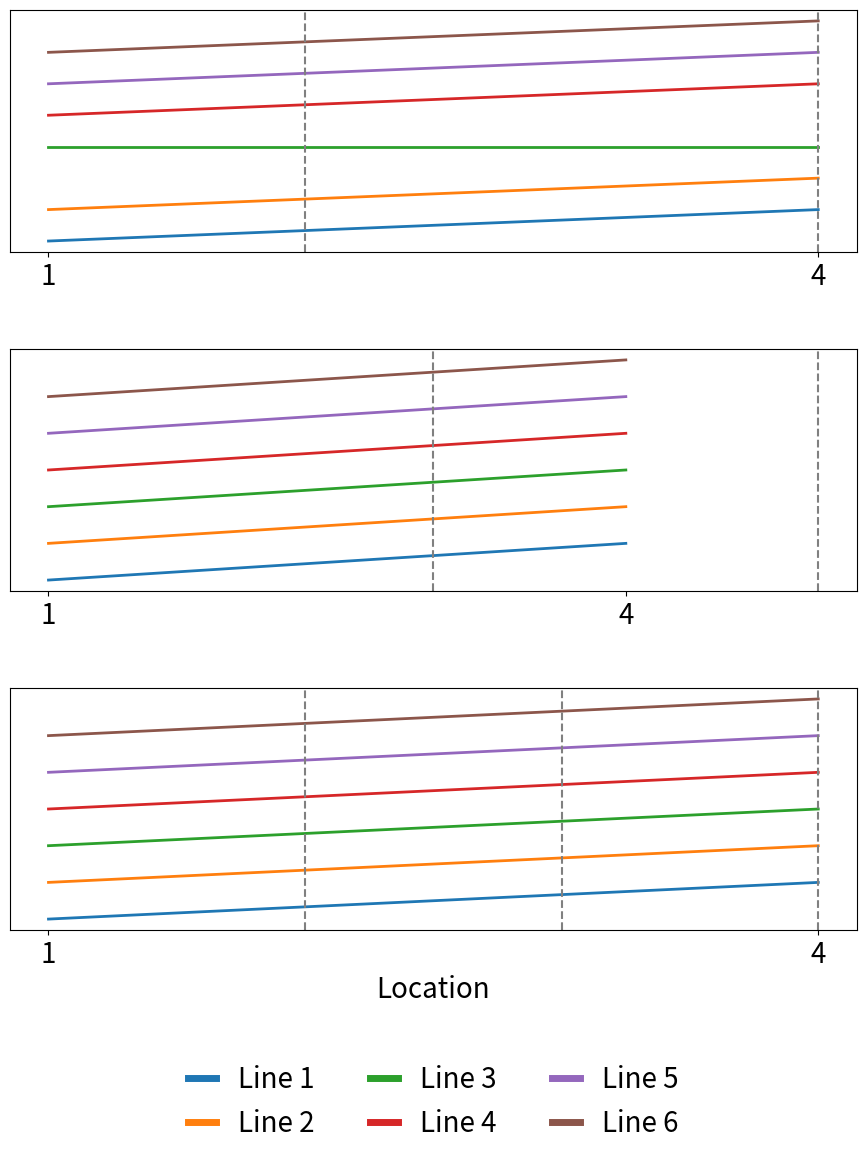
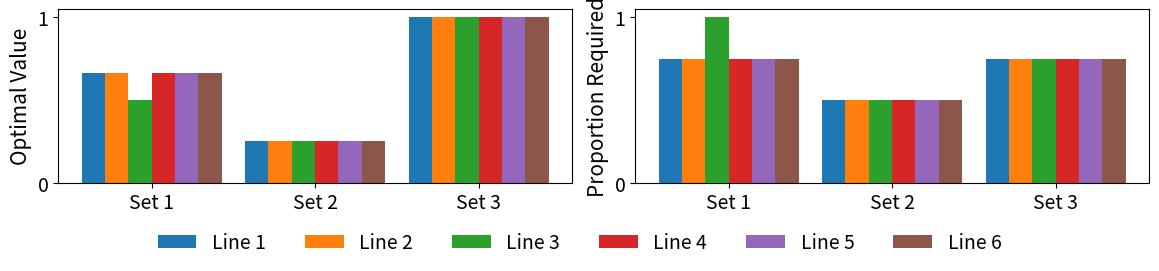

Reproduce these figures in Python, in order.
import matplotlib.pyplot as plt
import numpy as np

def normalize(data):
    """
    Normalizes each list in the data to be between 0 and 1.
    """
    data = np.array(data)
    min_val = np.min(data)
    max_val = np.max(data)
    return (data - min_val) / (max_val - min_val + 1E-6)

def calculate_optimal_values(data, key_residues):
    """
    Calculate the optimal values and n_optimal for each list in the dataset.
    """
    optimal_values = []
    n_optimals = []
    for line_data in data:
        line_data = np.array(line_data)
        sorted_indices = np.argsort(-line_data)  # indices of sorted elements in descending order
        max_expression = 0
        n_optimal = 0
        for n in range(1, len(sorted_indices) + 1):
            top_n_indices = sorted_indices[:n]
            expression_value = len(set(top_n_indices) & set(key_residues))**2 / (n * len(key_residues))
            if expression_value > max_expression:
                max_expression = expression_value
                n_optimal = n/len(line_data)
        optimal_values.append(max_expression)
        n_optimals.append(n_optimal)
    return optimal_values, n_optimals

def plot_stacked_lines(data, labels, legends, vertical_lines, min_distance=1, output_filename='stacked_lines_plot.png', Protein_Families=[]):
    """
    Plots three stacked line plots with a legend in nature style and saves the plot as an image.

    Parameters:
    - data: List of 3 lists, each containing 6 lists of equal length.
    - labels: List of 3 labels for the three sets of lines.
    - legends: List of labels for the legend.
    - vertical_lines: List of 3 lists, each containing positions for vertical dashed lines.
    - min_distance: Minimum distance to maintain between lines (default is 1).
    - output_filename: Filename to save the plot image (default is 'stacked_lines_plot.png').
    - Protein_Families: List of labels for each subplot (optional).
    """
    fig, axs = plt.subplots(3, 1, figsize=(1.5*11.69/2, 11.69), sharex=False)  # Changed sharex to False

    for k, (data_set, label) in enumerate(zip(data, labels)):
        # Normalize each set of lines
        normalized_data_set = [normalize(line_data) for line_data in data_set]

        # Calculate the shift to maintain the minimum distance between lines
        shifts = [0] * len(normalized_data_set)
        for j in range(1, len(normalized_data_set)):
            differences = normalized_data_set[j] - normalized_data_set[j-1]
            min_diff = np.min(differences)
            if min_diff < min_distance:
                shifts[j] = shifts[j-1] + (min_distance - min_diff)
            else:
                shifts[j] = shifts[j-1]

        # Plot the shifted lines
        for j, line_data in enumerate(normalized_data_set):
            axs[k].plot(line_data + shifts[j], label=legends[j] if k == 2 else None,linewidth=2)  # Only label the last subplot

        # Add vertical dashed lines
        for vline in vertical_lines[k]:
            axs[k].axvline(x=vline, color='grey', linestyle='--')

        # Styling the plot to have a 'nature' feel
        axs[k].set_facecolor('white')
        axs[k].grid(False)
        if len(Protein_Families) > 0:
            axs[k].set_ylabel(Protein_Families[k], fontsize=24)
        axs[k].tick_params(axis='y', left=False, labelleft=False)

        # Set x-axis ticks and labels for all subplots
        axs[k].set_xticks([0,len(normalized_data_set[0])-1])
        axs[k].set_xticklabels([1, len(normalized_data_set[0])], fontsize=20)

        # Set x-axis label for bottom subplot only
        if k == 2:
            axs[k].set_xlabel('Location', fontsize=20)

    # Adjust spacing and alignment
    plt.tight_layout()
    plt.subplots_adjust(bottom=0.2, hspace=0.4)  # Adjust bottom padding as needed


    # Add legend for the last subplot only
    handles, _ = axs[2].get_legend_handles_labels()

    legend = fig.legend(handles, legends, loc='lower center', bbox_to_anchor=(0.5, 0), frameon=False, ncol=len(legends)//2, fontsize=20, handlelength=1)

    for line in legend.get_lines():
        line.set_linewidth(5)  # Set thicker line width for legend lines


    plt.savefig(output_filename, dpi=600)
    #plt.show()




def plot_optimal_bars(data, key_residues, legends, output_filename='optimal_bars_plot.png'):
    """
    Plots two bar plots showing the optimal values and n_optimal for each line in the dataset.

    Parameters:
    - data: List of 3 lists, each containing 6 lists of equal length.
    - key_residues: List of 3 lists, each containing key residue positions.
    - legends: List of labels for the legend.
    - output_filename: Filename to save the plot image (default is 'optimal_bars_plot.png').
    """
    fig, axs = plt.subplots(1, 2, figsize=(11.69, 8.27/3))

    optimal_values_all = []
    n_optimals_all = []
    for data_set, key_set in zip(data, key_residues):
        optimal_values, n_optimals = calculate_optimal_values(data_set, key_set)
        optimal_values_all.append(optimal_values)
        n_optimals_all.append(n_optimals)

    # Define the positions for the bars
    bar_width = 0.2
    num_lines = len(data[0])
    num_sets = len(data)
    indices = np.arange(num_lines)
    group_positions = np.arange(num_sets) * (num_lines + 1) * bar_width

    # Plot the optimal values
    for line in range(num_lines):
        positions = group_positions + line * bar_width
        values = [opt_vals[line] for opt_vals in optimal_values_all]
        axs[0].bar(positions, values, bar_width, label=legends[line])
    axs[0].set_yticks([0, 1])
    axs[0].set_yticklabels([0, 1], fontsize=14)
    axs[0].set_ylabel('Optimal Value', fontsize=15)
    axs[0].set_xticks(group_positions + bar_width * (num_lines / 2 - 0.5))
    axs[0].set_xticklabels(['Set 1', 'Set 2', 'Set 3'], fontsize=14)

    # Plot the n_optimal values
    for line in range(num_lines):
        positions = group_positions + line * bar_width
        values = [n_opts[line] for n_opts in n_optimals_all]
        axs[1].bar(positions, values, bar_width)
    axs[1].set_yticks([0, 1])
    axs[1].set_yticklabels([0, 1], fontsize=14)
    axs[1].set_ylabel('Proportion Required', fontsize=15)
    axs[1].set_xticks(group_positions + bar_width * (num_lines / 2 - 0.5))
    axs[1].set_xticklabels(['Set 1', 'Set 2', 'Set 3'], fontsize=14)

    fig.legend(loc='upper center', bbox_to_anchor=(0.5, 0.2), frameon=False, ncol=num_lines, fontsize=14)

    plt.tight_layout(rect=[0, 0.15, 1, 1])
    plt.savefig(output_filename, dpi=600)
    plt.show()

def calculate_minimal_values(data, key_residues):
    """
    Calculate the minimum value of N such that all key residues are found in each list in the dataset.
    """
    minimal_values = []
    for line_data in data:
        line_data = np.array(line_data)
        sorted_indices = np.argsort(-line_data)  # indices of sorted elements in descending order
        for n in range(1, len(sorted_indices) + 1):
            top_n_indices = sorted_indices[:n]
            if all(residue in top_n_indices for residue in key_residues):
                minimal_values.append(n)
                break
        else:
            minimal_values.append(len(sorted_indices))  # if not all key residues are found, use the full length
    return minimal_values


def normalized_crosscorrelation_with_pulses(lists_of_lists, indices):
    results = []
    
    for sublist in lists_of_lists:
        
        min_val = np.min(sublist)
        max_val = np.max(sublist)

        sublist = (sublist - min_val) / (max_val - min_val)

        test = sublist*0
        test[indices] = 1
        
        # Calculate the normalized value
        normalized_value = pulse_distance(sublist,indices)
        offset_factor = min_adjacent_swaps(sublist,indices)
        
        
        results.append(normalized_value*(1-offset_factor))
    
    return results

def min_adjacent_swaps(nums, gt_indices):
    # Step 1: Get the n highest values from nums and their corresponding binary form
    n = len(gt_indices)  # Number of highest values
    length = len(nums)
    max_swaps = n*(length-n)

    # if max_swaps==0:
    #     print('')
    
    # Step 2: Sort nums and get the indices of the n highest values
    sorted_indices = sorted(range(length), key=lambda i: nums[i], reverse=True)[:n]

    # Step 3: Sort both `sorted_indices` and `gt_indices` for a one-to-one matching
    sorted_indices.sort()
    gt_indices.sort()

    # Step 4: Count the number of swaps needed to move each element in sorted_indices
    # to match the corresponding position in gt_indices
    def count_inversions(arr1, arr2):
        swaps = 0
        for i in range(n):
            # Check how far each element in sorted_indices (arr1) is from gt_indices (arr2)
            swaps += abs(arr1[i] - arr2[i])
        return swaps

    return count_inversions(sorted_indices, gt_indices)/max_swaps

def pulse_distance(x,indices):
    x_2 = x/np.sum(x)
    return np.sum(x_2[indices])

def cosine_distance(x, y):
    numerator = np.dot(x, y)
    denominator = np.sqrt(np.dot(x, x)) * np.sqrt(np.dot(y, y))
    cosine_similarity = numerator / denominator if denominator != 0 else 0
    # Cosine Distance between 0 and 1
    return 1 - cosine_similarity


def normalized_cross_correlation(x, y):
    # Subtract mean from signals
    x_mean = np.mean(x)
    y_mean = np.mean(y)
    
    # Numerator of NCC
    numerator = np.sum((x - x_mean) * (y - y_mean))
    
    # Denominator of NCC
    denominator = np.sqrt(np.sum((x - x_mean)**2) * np.sum((y - y_mean)**2))
    
    # Return normalized cross-correlation
    return numerator / denominator if denominator != 0 else 0

def ncc_distance(x, y):
    ncc = normalized_cross_correlation(x, y)
    # Convert NCC to a distance measure between 0 and 1
    distance = 1 - (ncc + 1) / 2
    return distance

def plot_minimal_bars(data, key_residues, legends, output_filename='minimal_bars_plot.png'):
    """
    Plots a bar plot showing the minimum value of N such that all key residues are found for each line in the dataset.

    Parameters:
    - data: List of 3 lists, each containing 6 lists of equal length.
    - key_residues: List of 3 lists, each containing key residue positions.
    - legends: List of labels for the legend.
    - output_filename: Filename to save the plot image (default is 'minimal_bars_plot.png').
    """
    #fig, ax = plt.subplots(figsize=(11.69, 8.27 / 3))

    minimal_values_all = []
    min_ratio_dict = {legend: [] for legend in legends}
    for data_set, key_set in zip(data, key_residues):
        minimal_values = normalized_crosscorrelation_with_pulses(data_set, key_set)
        minimal_values_all.append(minimal_values)
        for legend, minimal_value in zip(legends, minimal_values):
            min_ratio_dict[legend].append(minimal_value)

    # Define the positions for the bars
    # bar_width = 0.2
    # num_lines = len(data[0])
    # num_sets = len(data)
    # indices = np.arange(num_lines)
    # group_positions = np.arange(num_sets) * (num_lines + 1) * bar_width

    # # Plot the minimal values
    # for line in range(num_lines):
    #     positions = group_positions + line * bar_width
    #     values = [min_ratio_dict[legends[line]][set_idx] for set_idx in range(num_sets)]
    #     ax.bar(positions, values, bar_width, label=legends[line])

    # ax.set_yticks([0, 1])
    # ax.set_yticklabels([0, 1], fontsize=14)
    # ax.set_ylabel('Proportion of Key Residues', fontsize=15)
    # ax.set_xticks(group_positions + bar_width * (num_lines / 2 - 0.5))
    # ax.set_xticklabels(['Set 1', 'Set 2', 'Set 3'], fontsize=14)

    # fig.legend(loc='upper center', bbox_to_anchor=(0.5, 0.2), frameon=False, ncol=num_lines, fontsize=14)

    # plt.tight_layout(rect=[0, 0.15, 1, 1])
    # plt.savefig(output_filename, dpi=600)
    # plt.show()

    return min_ratio_dict

# Test script
if __name__ == "__main__":
    data = [
        [[1, 2, 3, 4], [2, 3, 4, 5], [1, 1, 1, 1], [4, 5, 6, 7], [5, 6, 7, 8], [6, 7, 8, 9]],
        [[2, 3, 4, 5], [3, 4, 5, 6], [4, 5, 6, 7], [5, 6, 7, 8], [6, 7, 8, 9], [7, 8, 9, 10]],
        [[3, 4, 5, 6], [4, 5, 6, 7], [5, 6, 7, 8], [6, 7, 8, 9], [7, 8, 9, 10], [8, 9, 10, 11]]
    ]
    labels = ['Set 1', 'Set 2', 'Set 3']
    legends = ['Line 1', 'Line 2', 'Line 3', 'Line 4', 'Line 5', 'Line 6']
    vertical_lines = [[1, 3], [2, 4], [1, 2, 3]]
    key_residues = [[1, 3], [2, 4], [1, 2, 3]]

    plot_stacked_lines(data, labels, legends, vertical_lines)
    plot_optimal_bars(data, key_residues, legends)
